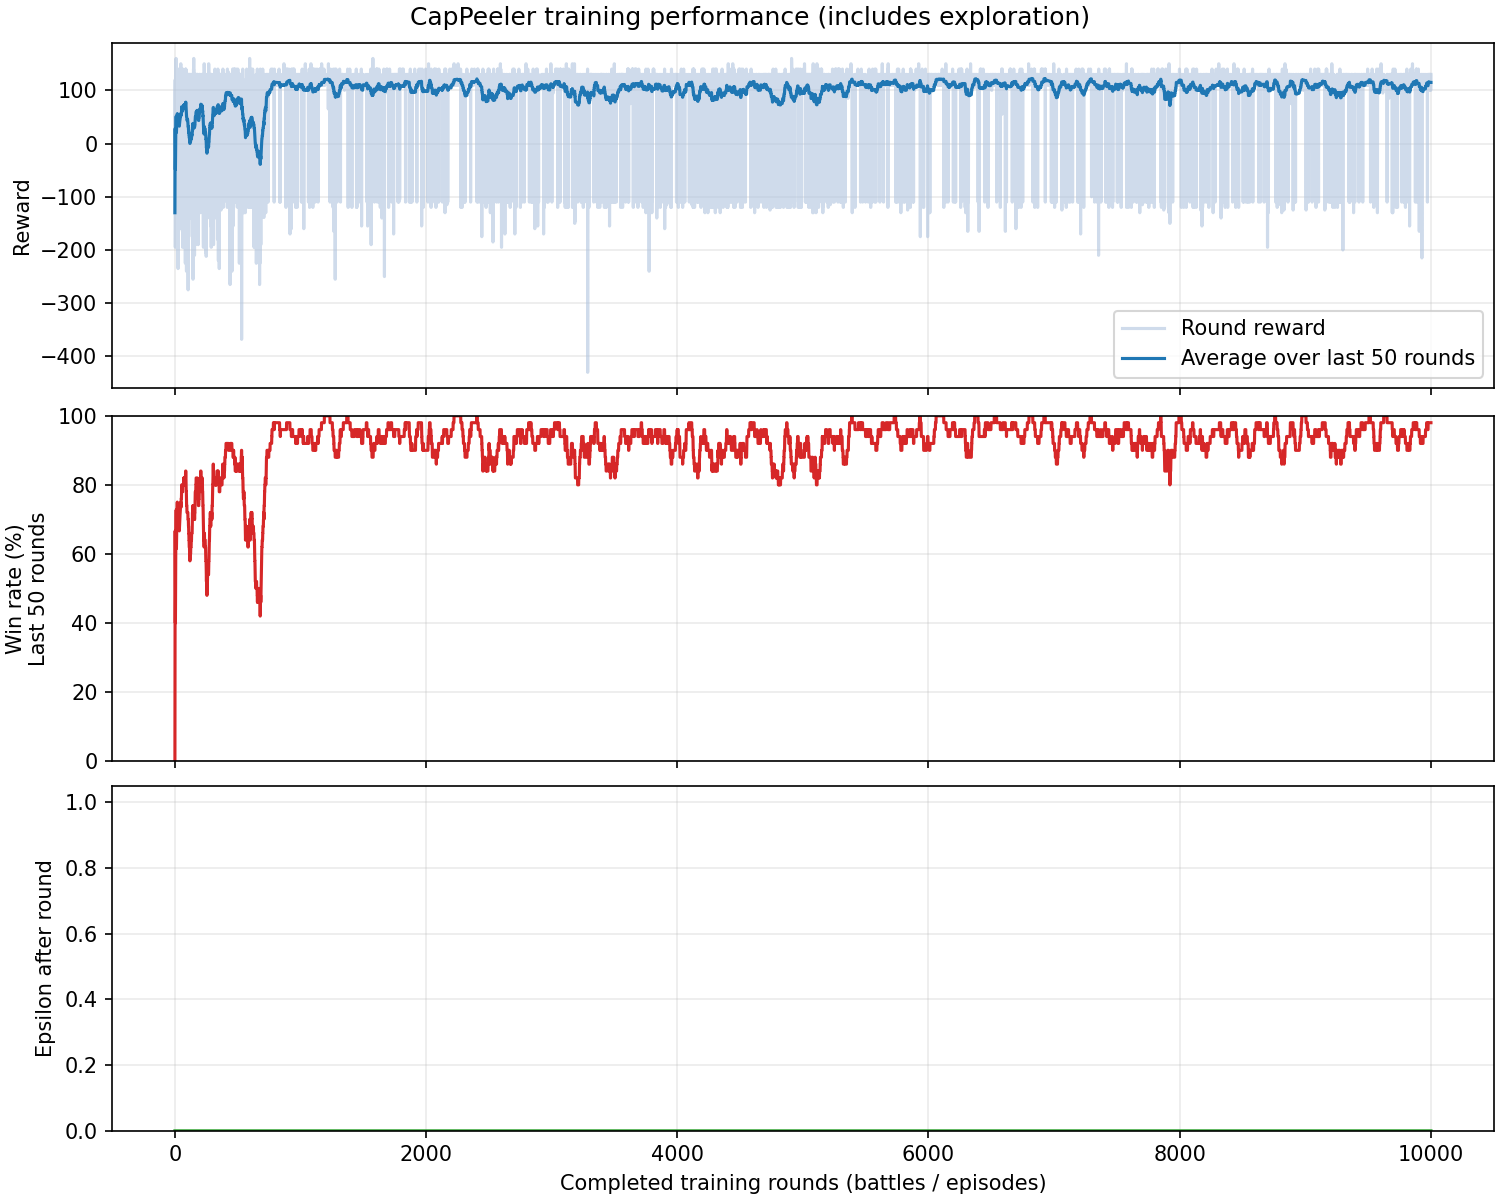

The file beside this chart, header and first rows:
episode, round, outcome, reward, turns, actions, epsilon
1, 1, loss, -130.0, 393, 78, 0.0
2, 2, win, 95.0, 464, 92, 0.0
3, 3, win, 120.0, 324, 64, 0.0
4, 4, loss, -195.0, 288, 56, 0.0
5, 5, loss, -135.0, 276, 55, 0.0
6, 6, win, 125.0, 234, 46, 0.0
7, 7, win, 150.0, 177, 34, 0.0
8, 8, win, 145.0, 250, 49, 0.0
9, 9, win, 140.0, 269, 54, 0.0
10, 10, win, 160.0, 201, 39, 0.0
11, 11, win, 90.0, 267, 53, 0.0
12, 12, loss, -110.0, 364, 72, 0.0
13, 13, loss, -185.0, 264, 51, 0.0
14, 14, win, 140.0, 222, 43, 0.0
15, 15, win, 100.0, 301, 60, 0.0
16, 16, win, 117.0, 231, 45, 0.0
17, 17, win, 117.0, 327, 65, 0.0
18, 18, win, 100.0, 397, 79, 0.0
19, 19, win, 140.0, 206, 36, 0.0
20, 20, win, 140.0, 280, 55, 0.0
21, 21, loss, -110.0, 258, 50, 0.0
22, 22, win, 130.0, 264, 53, 0.0
23, 23, win, 120.0, 276, 54, 0.0
24, 24, loss, -140.0, 225, 44, 0.0
25, 25, win, 140.0, 216, 43, 0.0
26, 26, loss, -235.0, 328, 65, 0.0
27, 27, win, 120.0, 272, 53, 0.0
28, 28, win, 130.0, 327, 65, 0.0
29, 29, win, 130.0, 309, 61, 0.0
30, 30, loss, -165.0, 242, 47, 0.0
31, 31, win, 87.0, 294, 57, 0.0
32, 32, loss, -140.0, 231, 46, 0.0
33, 33, win, 127.0, 298, 59, 0.0
34, 34, loss, -120.0, 265, 53, 0.0
35, 35, win, 120.0, 246, 49, 0.0
36, 36, loss, -140.0, 257, 51, 0.0
37, 37, win, 137.0, 214, 42, 0.0
38, 38, win, 110.0, 297, 58, 0.0
39, 39, win, 130.0, 265, 53, 0.0
40, 40, win, 140.0, 267, 52, 0.0
41, 41, win, 107.0, 346, 69, 0.0
42, 42, win, 130.0, 386, 77, 0.0
43, 43, win, 110.0, 358, 71, 0.0
44, 44, win, 130.0, 303, 60, 0.0
45, 45, win, 130.0, 229, 45, 0.0
46, 46, win, 140.0, 283, 56, 0.0
47, 47, win, 120.0, 260, 51, 0.0
48, 48, win, 150.0, 182, 36, 0.0
49, 49, loss, -160.0, 258, 51, 0.0
50, 50, win, 115.0, 336, 67, 0.0
51, 51, win, 55.0, 268, 52, 0.0
52, 52, win, 117.0, 309, 61, 0.0
53, 53, win, 120.0, 204, 41, 0.0
54, 54, win, 130.0, 239, 47, 0.0
55, 55, win, 130.0, 276, 54, 0.0
56, 56, loss, -120.0, 263, 52, 0.0
57, 57, win, 130.0, 226, 45, 0.0
58, 58, win, 110.0, 387, 76, 0.0
59, 59, win, 120.0, 263, 52, 0.0
60, 60, win, 120.0, 280, 56, 0.0
... 9,940 more rows
